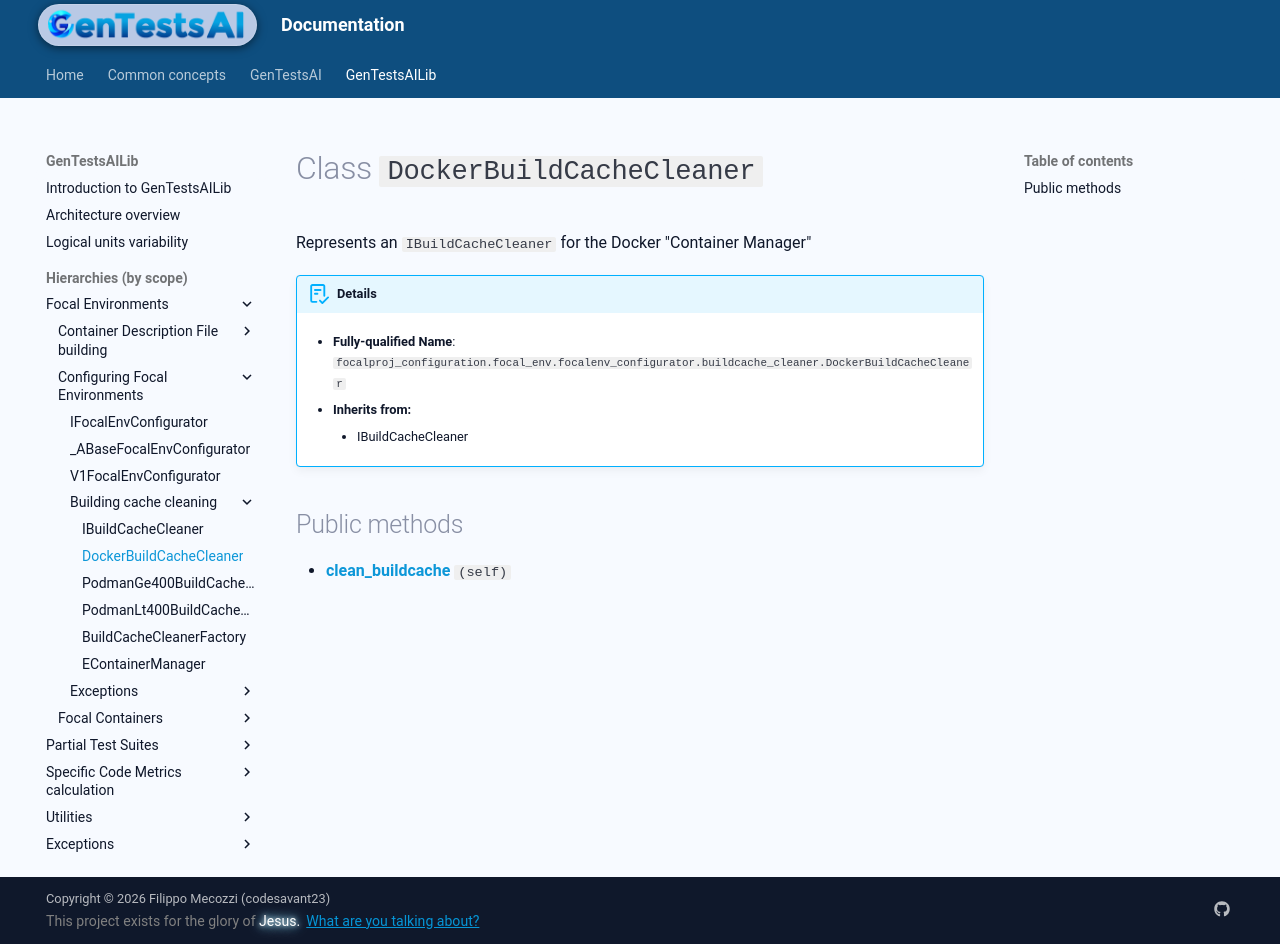

repository: codesavant23/gentestsai · page: hiers/gtsai_lib/classes/DockerBuildCacheCleaner/index.html · generator: mkdocs

# Class `DockerBuildCacheCleaner`
Represents an `IBuildCacheCleaner` for the Docker "Container Manager"


!!! abstract "Details"
	- **Fully-qualified Name**: `focalproj_configuration.focal_env.focalenv_configurator.buildcache_cleaner.DockerBuildCacheCleaner`
	
    - **Inherits from:**
		
		- IBuildCacheCleaner
		
	
	


## Public methods

- [**clean_buildcache**](../methods/DockerBuildCacheCleaner/clean_buildcache.md) `(self)`
